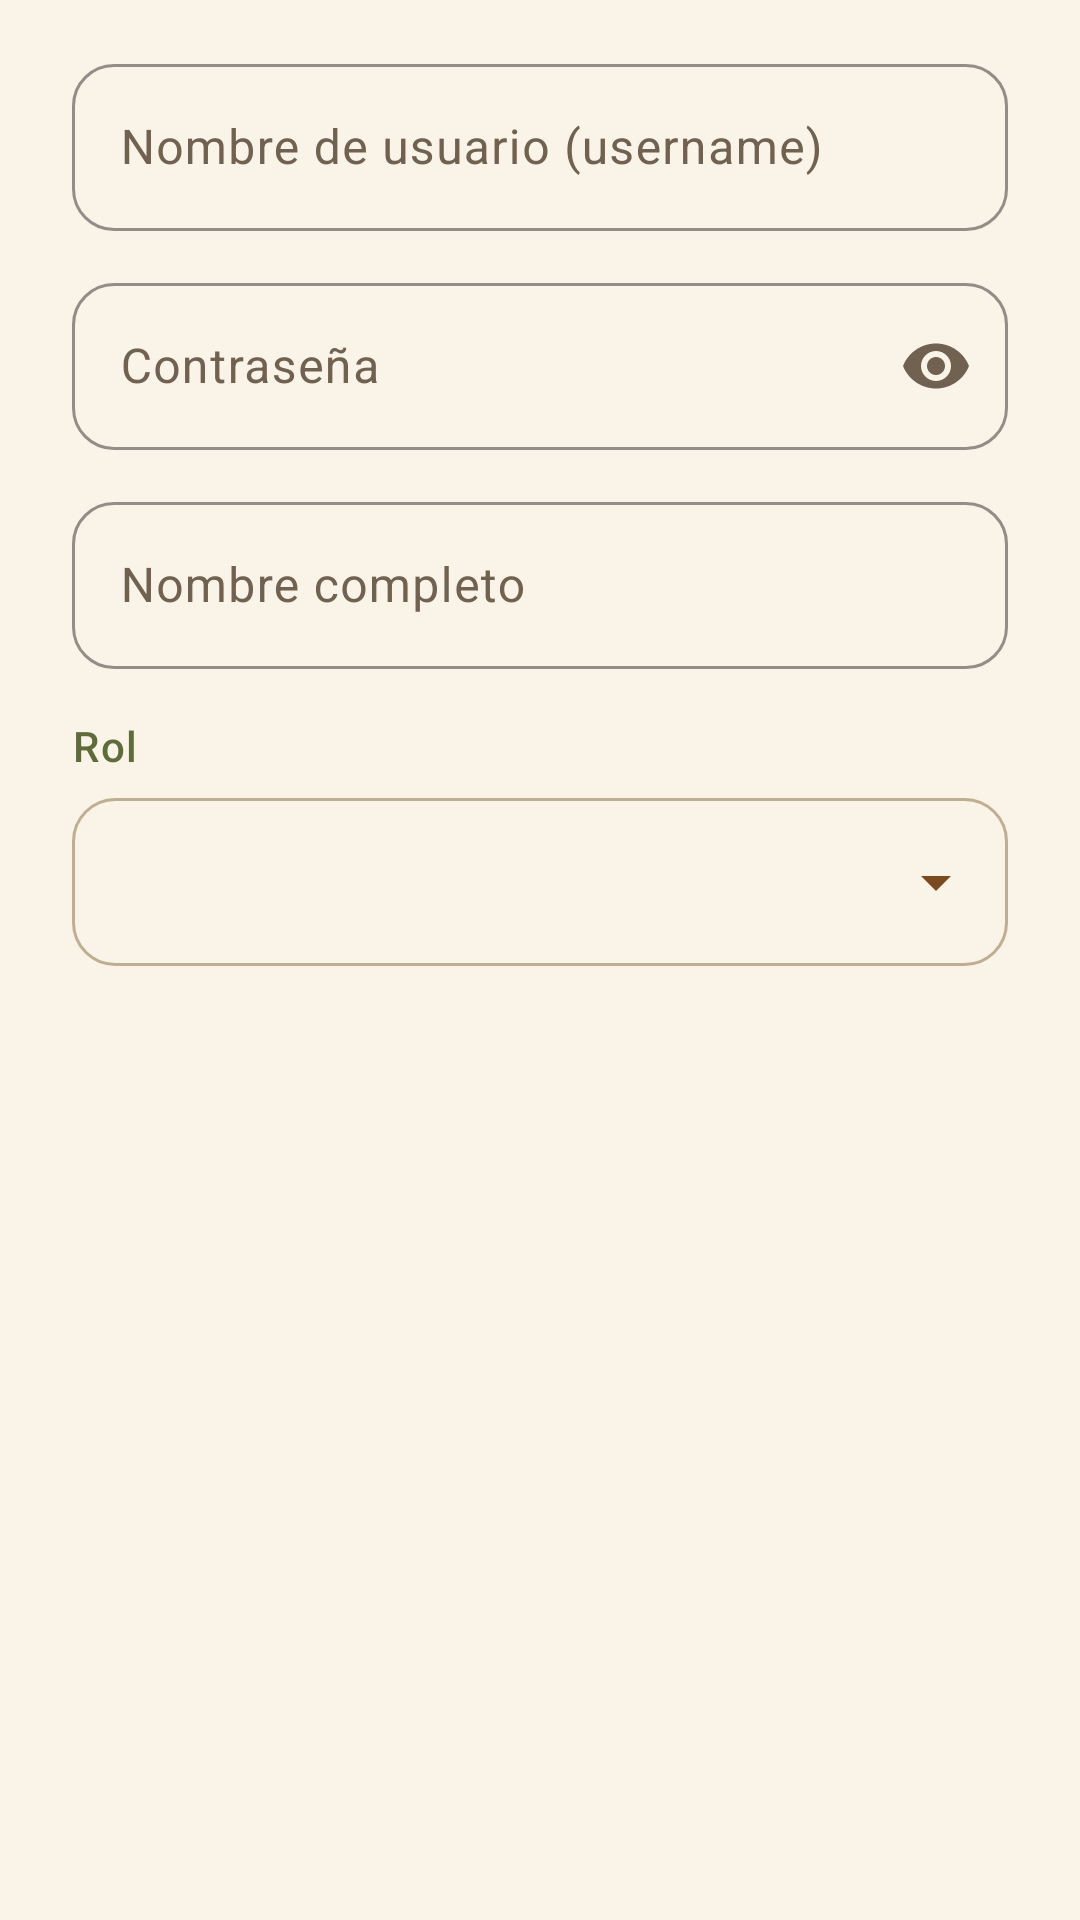

Produce the Android XML layout that renders to this screen, including the resource entries it uses.
<!-- AndroidManifest.xml: application theme Theme.ComercializadoraAngel -->
<!-- res/layout/dialog_usuario.xml -->
<?xml version="1.0" encoding="utf-8"?>
<LinearLayout xmlns:android="http://schemas.android.com/apk/res/android"
    xmlns:app="http://schemas.android.com/apk/res-auto"
    android:layout_width="match_parent"
    android:layout_height="wrap_content"
    android:orientation="vertical"
    android:paddingHorizontal="24dp"
    android:paddingTop="16dp">

    <com.google.android.material.textfield.TextInputLayout
        android:id="@+id/tilUsername"
        style="@style/Widget.Angel.TextInput"
        android:layout_width="match_parent"
        android:layout_height="wrap_content"
        android:hint="Nombre de usuario (username)">

        <com.google.android.material.textfield.TextInputEditText
            android:id="@+id/etUsername"
            android:layout_width="match_parent"
            android:layout_height="wrap_content"
            android:inputType="text"
            android:maxLines="1" />
    </com.google.android.material.textfield.TextInputLayout>

    <com.google.android.material.textfield.TextInputLayout
        android:id="@+id/tilPasswordNuevo"
        style="@style/Widget.Angel.TextInput"
        android:layout_width="match_parent"
        android:layout_height="wrap_content"
        android:layout_marginTop="12dp"
        android:hint="Contraseña"
        app:endIconMode="password_toggle">

        <com.google.android.material.textfield.TextInputEditText
            android:id="@+id/etPasswordNuevo"
            android:layout_width="match_parent"
            android:layout_height="wrap_content"
            android:inputType="textPassword"
            android:maxLines="1" />
    </com.google.android.material.textfield.TextInputLayout>

    <com.google.android.material.textfield.TextInputLayout
        android:id="@+id/tilNombreCompleto"
        style="@style/Widget.Angel.TextInput"
        android:layout_width="match_parent"
        android:layout_height="wrap_content"
        android:layout_marginTop="12dp"
        android:hint="Nombre completo">

        <com.google.android.material.textfield.TextInputEditText
            android:id="@+id/etNombreCompleto"
            android:layout_width="match_parent"
            android:layout_height="wrap_content"
            android:inputType="textCapWords"
            android:maxLines="1" />
    </com.google.android.material.textfield.TextInputLayout>

    <TextView
        android:layout_width="wrap_content"
        android:layout_height="wrap_content"
        android:layout_marginTop="16dp"
        android:text="Rol"
        android:textAppearance="@style/TextAppearance.Angel.Section" />

    <Spinner
        android:id="@+id/spRol"
        android:layout_width="match_parent"
        android:layout_height="56dp"
        android:layout_marginTop="8dp"
        android:background="@drawable/bg_field"
        android:paddingHorizontal="8dp" />
</LinearLayout>
<!-- resources referenced by this layout -->
<resources>
  <style name="TextAppearance.Angel.Section" parent="TextAppearance.Material3.LabelLarge">
          <item name="android:textColor">?attr/colorSecondary</item>
          <item name="android:letterSpacing">0.04</item>
      </style>
  <style name="Theme.ComercializadoraAngel" parent="Base.Theme.ComercializadoraAngel" />
  <!-- drawable ic_arrow_down (drawable) -->
  <vector xmlns:android="http://schemas.android.com/apk/res/android"
      android:width="24dp"
      android:height="24dp"
      android:viewportWidth="24"
      android:viewportHeight="24">
      <path
          android:fillColor="?attr/colorPrimary"
          android:pathData="M7,10l5,5l5,-5z" />
  </vector>
  <color name="angel_primary">#7A4A21</color>
  <color name="white">#FFFFFFFF</color>
  <color name="angel_primary_container">#F4DFC3</color>
  <color name="angel_on_primary_container">#2C1600</color>
  <color name="angel_secondary">#5F6B3A</color>
  <color name="angel_secondary_container">#E3E8C9</color>
  <color name="angel_on_secondary_container">#1B2108</color>
  <color name="angel_tertiary">#B9811C</color>
  <color name="angel_tertiary_container">#FBE7B0</color>
  <color name="angel_on_tertiary_container">#2E1F00</color>
  <color name="angel_background">#FAF4E8</color>
  <color name="angel_surface">#FFFDF8</color>
  <color name="angel_on_surface">#2B2118</color>
  <color name="angel_surface_variant">#F1E7D3</color>
  <color name="angel_on_surface_variant">#706150</color>
  <color name="angel_outline">#BFAE92</color>
  <color name="angel_outline_variant">#E6DAC3</color>
  <style name="ThemeOverlay.Angel.Dialog" parent="ThemeOverlay.Material3.MaterialAlertDialog">
          <item name="shapeAppearanceOverlay">@style/ShapeAppearance.Angel.Dialog</item>
          <item name="android:windowBackground">@android:color/transparent</item>
      </style>
  <style name="Widget.Angel.Card" parent="Widget.Material3.CardView.Filled">
          <item name="cardBackgroundColor">?attr/colorSurface</item>
          <item name="cardElevation">0dp</item>
          <item name="cardCornerRadius">18dp</item>
          <item name="strokeColor">?attr/colorOutlineVariant</item>
          <item name="strokeWidth">1dp</item>
      </style>
  <style name="ShapeAppearance.Angel.Dialog" parent="">
          <item name="cornerFamily">rounded</item>
          <item name="cornerSize">24dp</item>
      </style>
  <!-- drawable bg_toolbar (drawable) -->
  <?xml version="1.0" encoding="utf-8"?>
  <shape xmlns:android="http://schemas.android.com/apk/res/android"
      android:shape="rectangle">
      <gradient
          android:angle="315"
          android:endColor="@color/angel_primary"
          android:startColor="@color/angel_primary_dark_tone" />
      <corners
          android:bottomLeftRadius="24dp"
          android:bottomRightRadius="24dp" />
  </shape>
  <style name="TextAppearance.Angel.ToolbarTitle" parent="TextAppearance.Material3.TitleLarge">
          <item name="android:fontFamily">serif</item>
          <item name="android:textStyle">bold</item>
          <item name="android:textSize">20sp</item>
      </style>
  <style name="TextAppearance.Angel.ToolbarSubtitle" parent="TextAppearance.Material3.BodySmall">
          <item name="android:textSize">12sp</item>
      </style>
  <style name="ThemeOverlay.Angel.Popup" parent="">
          <item name="android:textColorPrimary">?attr/colorOnSurface</item>
          <item name="android:textColorSecondary">?attr/colorOnSurfaceVariant</item>
          <item name="colorControlNormal">?attr/colorOnSurfaceVariant</item>
          <item name="popupMenuStyle">@style/Widget.Angel.PopupMenu</item>
      </style>
  <color name="angel_primary_dark_tone">#4E2D12</color>
  <style name="Widget.Angel.PopupMenu" parent="Widget.Material3.PopupMenu">
          <item name="android:popupBackground">@drawable/bg_popup</item>
      </style>
</resources>
